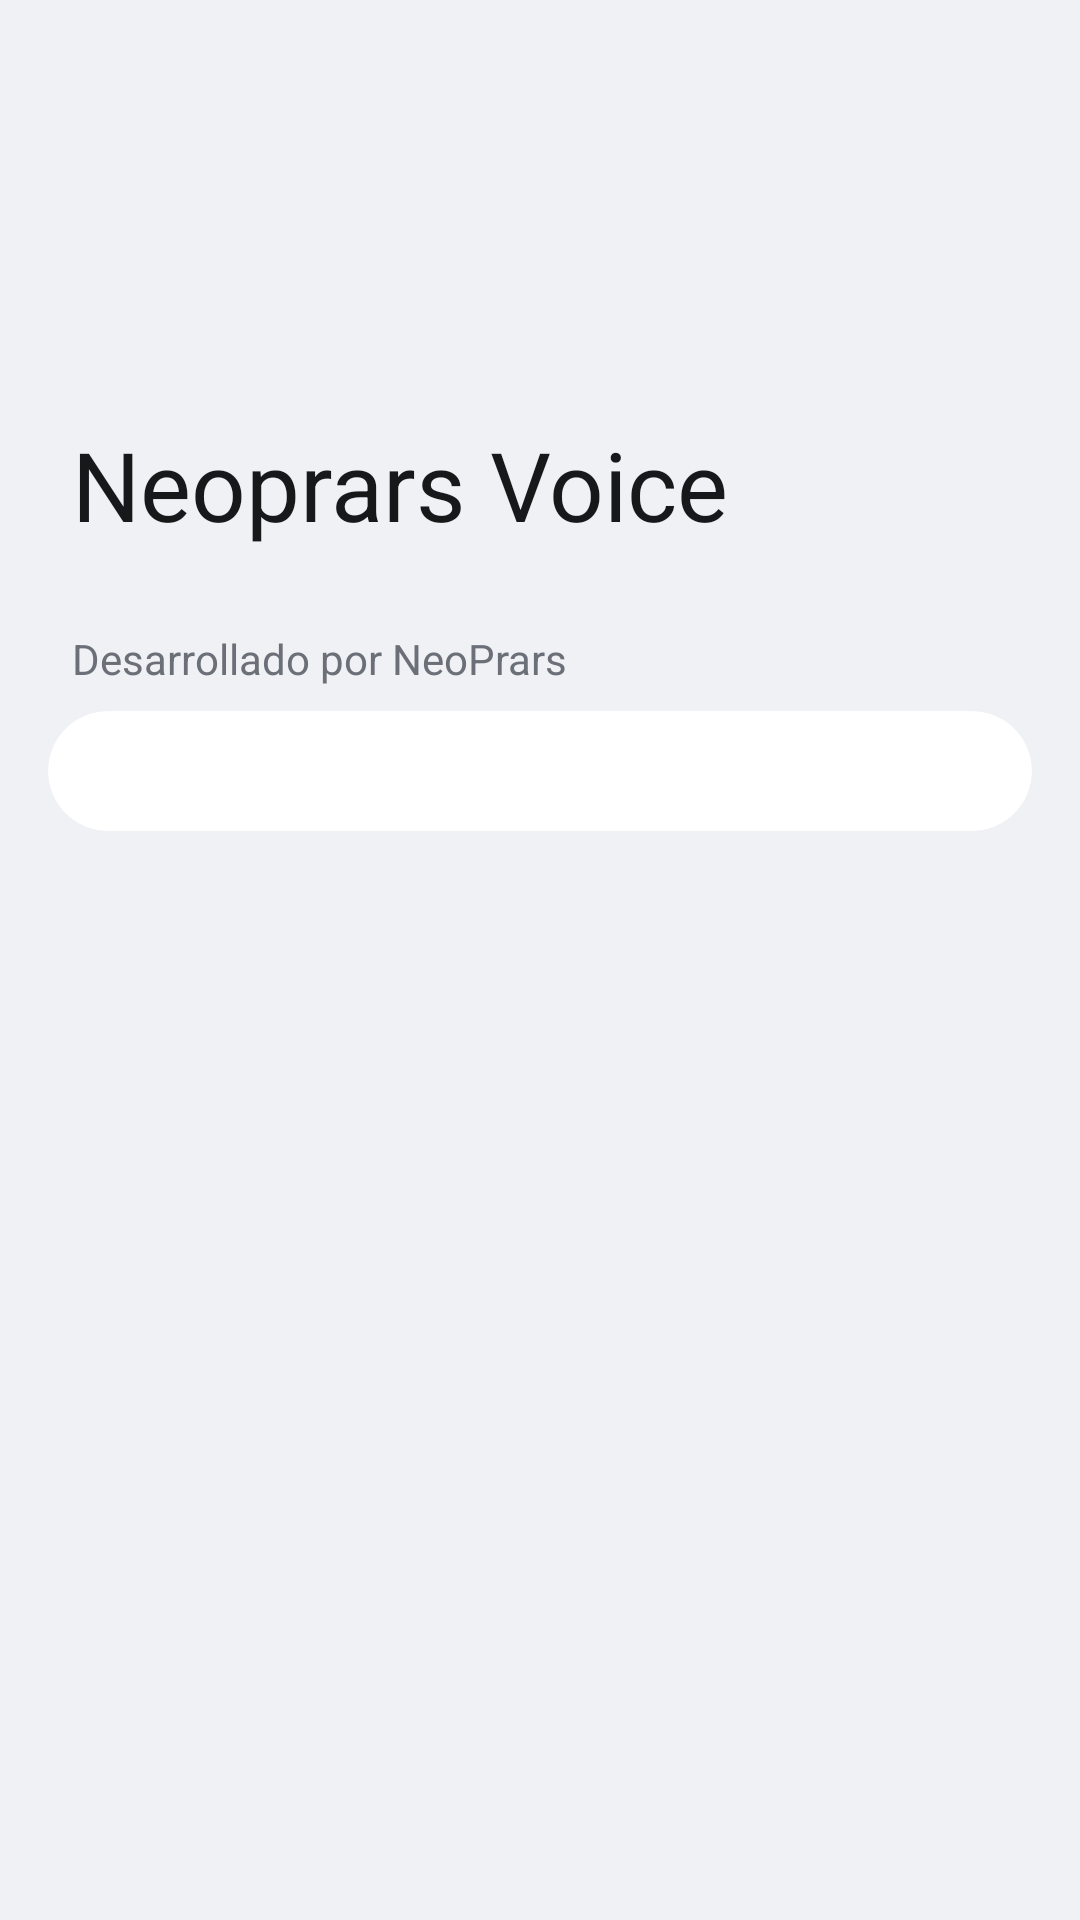

Layout XML and referenced resources for this Android screen:
<!-- AndroidManifest.xml: application theme Theme.NeoprarsVoice -->
<!-- res/layout/activity_about.xml -->
<?xml version="1.0" encoding="utf-8"?>
<ScrollView xmlns:android="http://schemas.android.com/apk/res/android"
    android:layout_width="match_parent"
    android:layout_height="match_parent"
    android:background="@color/app_background"
    android:clipToPadding="false"
    android:paddingBottom="32dp">

    <LinearLayout
        android:layout_width="match_parent"
        android:layout_height="wrap_content"
        android:orientation="vertical"
        android:paddingStart="16dp"
        android:paddingEnd="16dp">

        <ImageView
            android:layout_width="72dp"
            android:layout_height="72dp"
            android:layout_marginStart="8dp"
            android:layout_marginTop="56dp"
            android:importantForAccessibility="no"
            android:src="@mipmap/ic_launcher" />

        <TextView
            android:layout_width="wrap_content"
            android:layout_height="wrap_content"
            android:layout_marginStart="8dp"
            android:layout_marginTop="12dp"
            android:text="@string/app_name"
            android:textColor="@color/app_on_surface"
            android:textSize="32sp" />

        <TextView
            android:id="@+id/about_version"
            android:layout_width="wrap_content"
            android:layout_height="wrap_content"
            android:layout_marginStart="8dp"
            android:layout_marginTop="6dp"
            android:textColor="@color/app_secondary_text"
            android:textSize="14sp" />

        <TextView
            android:layout_width="wrap_content"
            android:layout_height="wrap_content"
            android:layout_marginStart="8dp"
            android:layout_marginTop="2dp"
            android:layout_marginBottom="8dp"
            android:text="@string/about_developed_by"
            android:textColor="@color/app_secondary_text"
            android:textSize="14sp" />

        <com.google.android.material.card.MaterialCardView
            style="@style/NeoprarsVoice.Card"
            android:layout_width="match_parent"
            android:layout_height="wrap_content">

            <LinearLayout
                android:id="@+id/about_rows"
                android:layout_width="match_parent"
                android:layout_height="wrap_content"
                android:orientation="vertical" />
        </com.google.android.material.card.MaterialCardView>
    </LinearLayout>
</ScrollView>
<!-- resources referenced by this layout -->
<resources>
  <color name="app_background">#FFF0F1F4</color>
  <color name="app_on_surface">#FF17181A</color>
  <color name="app_secondary_text">#FF6B7078</color>
  <string name="about_developed_by">Desarrollado por NeoPrars</string>
  <string name="app_name">Neoprars Voice</string>
  <style name="NeoprarsVoice.Card" parent="Widget.MaterialComponents.CardView">
          <item name="cardBackgroundColor">@color/app_surface</item>
          <item name="cardCornerRadius">24dp</item>
          <item name="cardElevation">0dp</item>
          <item name="strokeWidth">0dp</item>
          <item name="contentPadding">20dp</item>
      </style>
  <style name="Theme.NeoprarsVoice" parent="Theme.MaterialComponents.DayNight.NoActionBar">
          <item name="colorPrimary">@color/app_accent</item>
          <item name="colorPrimaryVariant">@color/app_accent</item>
          <item name="colorOnPrimary">@color/app_on_accent</item>
          <item name="colorSecondary">@color/app_accent</item>
          <item name="colorOnSecondary">@color/app_on_accent</item>
          <item name="colorSurface">@color/app_surface</item>
          <item name="colorOnSurface">@color/app_on_surface</item>
          <item name="android:colorBackground">@color/app_background</item>
          <item name="android:windowBackground">@color/app_background</item>
          <item name="android:statusBarColor">@color/app_background</item>
          <item name="android:navigationBarColor">@color/app_background</item>
          <item name="android:windowLightStatusBar">@bool/light_system_bars</item>
          <item name="android:textColorPrimary">@color/app_on_surface</item>
          <item name="android:textColorSecondary">@color/app_secondary_text</item>
      </style>
  <color name="app_surface">#FFFFFFFF</color>
  <color name="app_accent">#FF17181A</color>
  <color name="app_on_accent">#FFFFFFFF</color>
</resources>
